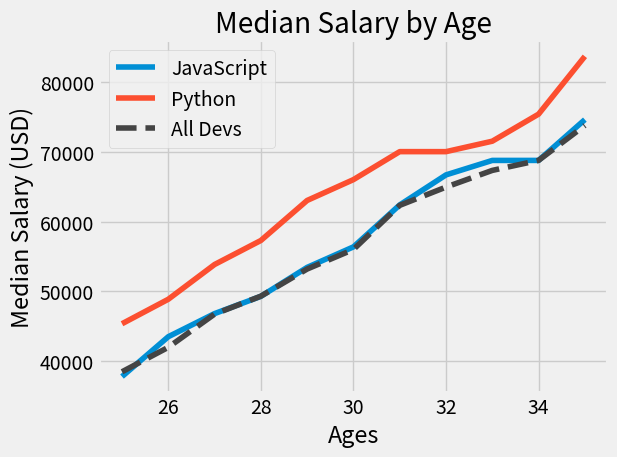

The matplotlib source for this figure:
from matplotlib import pyplot as plt
import numpy as np

plt.style.use('fivethirtyeight')

ages_x = [25,26,27,28,29,30,31,32,33,34,35]

js_dev_y = [37810, 43515, 46823, 49293, 53437,
            56373, 62375, 66674, 68745, 68746, 74583]
plt.plot(ages_x, js_dev_y, label = 'JavaScript')


py_dev_y = [45372, 48876, 53850, 57287, 63016,
            65998, 70003, 70000, 71496, 75370, 83640]
plt.plot(ages_x, py_dev_y, label = 'Python')


dev_y =  [38496, 42000, 46752, 49320, 53200,
         56000, 62316, 64928, 67317, 68748, 73752]

plt.plot(ages_x, dev_y, color = '#444444', linestyle = '--', label = 'All Devs')


plt.title('Median Salary by Age')
plt.xlabel('Ages')
plt.ylabel('Median Salary (USD)')

plt.legend()
plt.tight_layout()

plt.show()
